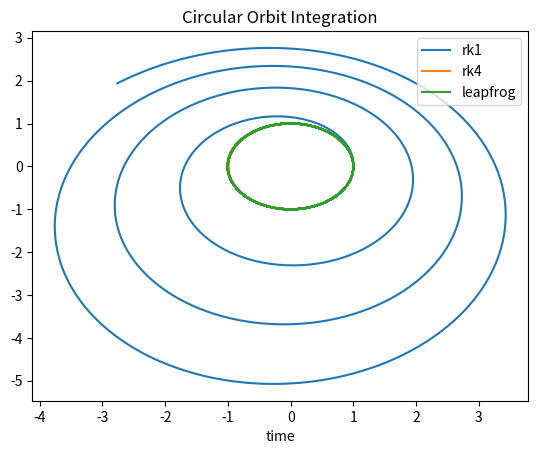
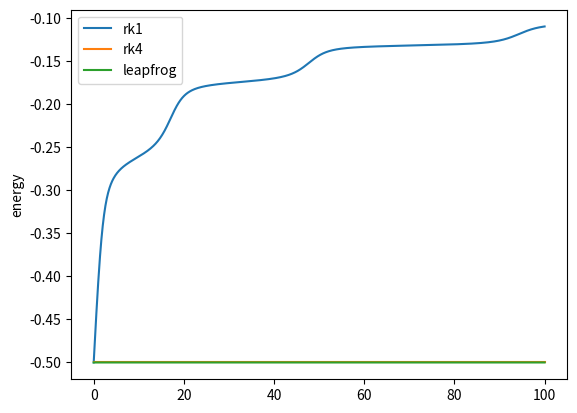

Python code for these plots, in order:
import numpy as np
import matplotlib.pyplot as plt

circular = True

t, dt = np.linspace(0., 100., 1000, endpoint=True, retstep=True)

px = np.zeros(len(t))
py = np.zeros(len(t))
vx = np.zeros(len(t))
vy = np.zeros(len(t))

px[0] = 1.
py[0] = 0.
vx[0] = 0.
if circular:
	vy[0] = np.sqrt(1/(px[0]**2+px[1]**2))
else:
	vy[0] = 0.75

fig1, ax1 = plt.subplots()
fig2, ax2 = plt.subplots()


for i in range(len(t) - 1):
	curr_px = px[i]
	curr_py = py[i]
	curr_vx = vx[i]
	curr_vy = vy[i]

	r = np.sqrt(curr_px**2 + curr_py**2) 
	px_dot = curr_vx
	py_dot = curr_vy
	vx_dot = -curr_px / r**3
	vy_dot = -curr_py / r**3

	px[i + 1] = px[i] + dt * px_dot
	py[i + 1] = py[i] + dt * py_dot
	vx[i + 1] = vx[i] + dt * vx_dot
	vy[i + 1] = vy[i] + dt * vy_dot

ener = 0.5 * (vx**2 + vy**2) - 1. / np.sqrt(px**2 + py**2)

ax1.plot(px, py, label="rk1")
ax2.plot(t, ener, label="rk1")

for i in range(len(t) - 1):
	curr_px = px[i]
	curr_py = py[i]
	curr_vx = vx[i]
	curr_vy = vy[i]

	r = np.sqrt(curr_px**2 + curr_py**2) 
	px_k1 = curr_vx
	py_k1 = curr_vy
	vx_k1 = -curr_px / r**3
	vy_k1 = -curr_py / r**3

	curr_px = px[i] + dt * px_k1
	curr_py = py[i] + dt * py_k1
	curr_vx = vx[i] + dt * vx_k1
	curr_vy = vy[i] + dt * vy_k1

	r = np.sqrt(curr_px**2 + curr_py**2) 
	px_k2 = curr_vx
	py_k2 = curr_vy
	vx_k2 = -curr_px / r**3
	vy_k2 = -curr_py / r**3

	px[i + 1] = px[i] + 0.5 * dt * (px_k1 + px_k2)
	py[i + 1] = py[i] + 0.5 * dt * (py_k1 + py_k2)
	vx[i + 1] = vx[i] + 0.5 * dt * (vx_k1 + vx_k2)
	vy[i + 1] = vy[i] + 0.5 * dt * (vy_k1 + vy_k2)

ener = 0.5 * (vx**2 + vy**2) - 1. / np.sqrt(px**2 + py**2)
# ax1.plot(px, py, label="rk2")
# ax2.plot(t, ener, label="rk2")

for i in range(len(t) - 1):
	curr_px = px[i]
	curr_py = py[i]
	curr_vx = vx[i]
	curr_vy = vy[i]

	r = np.sqrt(curr_px**2 + curr_py**2) 
	px_k1 = curr_vx
	py_k1 = curr_vy
	vx_k1 = -curr_px / r**3
	vy_k1 = -curr_py / r**3


	curr_px = px[i] + 0.5 * dt * px_k1
	curr_py = py[i] + 0.5 * dt * py_k1
	curr_vx = vx[i] + 0.5 * dt * vx_k1
	curr_vy = vy[i] + 0.5 * dt * vy_k1

	r = np.sqrt(curr_px**2 + curr_py**2) 
	px_k2 = curr_vx
	py_k2 = curr_vy
	vx_k2 = -curr_px / r**3
	vy_k2 = -curr_py / r**3


	curr_px = px[i] + 0.5 * dt * px_k2
	curr_py = py[i] + 0.5 * dt * py_k2
	curr_vx = vx[i] + 0.5 * dt * vx_k2
	curr_vy = vy[i] + 0.5 * dt * vy_k2

	r = np.sqrt(curr_px**2 + curr_py**2) 
	px_k3 = curr_vx
	py_k3 = curr_vy
	vx_k3 = -curr_px / r**3
	vy_k3 = -curr_py / r**3


	curr_px = px[i] + dt * px_k3
	curr_py = py[i] + dt * py_k3
	curr_vx = vx[i] + dt * vx_k3
	curr_vy = vy[i] + dt * vy_k3

	r = np.sqrt(curr_px**2 + curr_py**2) 
	px_k4 = curr_vx
	py_k4 = curr_vy
	vx_k4 = -curr_px / r**3
	vy_k4 = -curr_py / r**3

	px[i + 1] = px[i] + dt / 6. * (px_k1 + 2. * px_k2 + 2. * px_k3 + px_k4)
	py[i + 1] = py[i] + dt / 6. * (py_k1 + 2. * py_k2 + 2. * py_k3 + py_k4)
	vx[i + 1] = vx[i] + dt / 6. * (vx_k1 + 2. * vx_k2 + 2. * vx_k3 + vx_k4)
	vy[i + 1] = vy[i] + dt / 6. * (vy_k1 + 2. * vy_k2 + 2. * vy_k3 + vy_k4)

ener = 0.5 * (vx**2 + vy**2) - 1. / np.sqrt(px**2 + py**2)
ax1.plot(px, py, label="rk4")
ax2.plot(t, ener, label="rk4")

for i in range(len(t) - 1):
	r = np.sqrt(px[i]**2 + py[i]**2) 
	vx_k1 = -px[i] / r**3
	vy_k1 = -py[i] / r**3

	px[i + 1] = px[i] + dt * vx[i] + 0.5 * dt**2 * vx_k1
	py[i + 1] = py[i] + dt * vy[i] + 0.5 * dt**2 * vy_k1

	r = np.sqrt(px[i + 1]**2 + py[i + 1]**2) 
	vx_k2 = -px[i + 1] / r**3
	vy_k2 = -py[i + 1] / r**3

	vx[i + 1] = vx[i] + 0.5 * dt * (vx_k1 + vx_k2) 
	vy[i + 1] = vy[i] + 0.5 * dt * (vy_k1 + vy_k2) 

ener = 0.5 * (vx**2 + vy**2) - 1. / np.sqrt(px**2 + py**2)
ax1.plot(px, py, label="leapfrog")
ax2.plot(t, ener, label="leapfrog")


if circular:
	ax1.set_title('Circular Orbit Integration')
else:
	ax1.set_title('Elliptical Orbit Integration')
ax1.set_xlabel('time')
ax2.set_ylabel('energy')

ax1.legend()
ax2.legend()
plt.show()